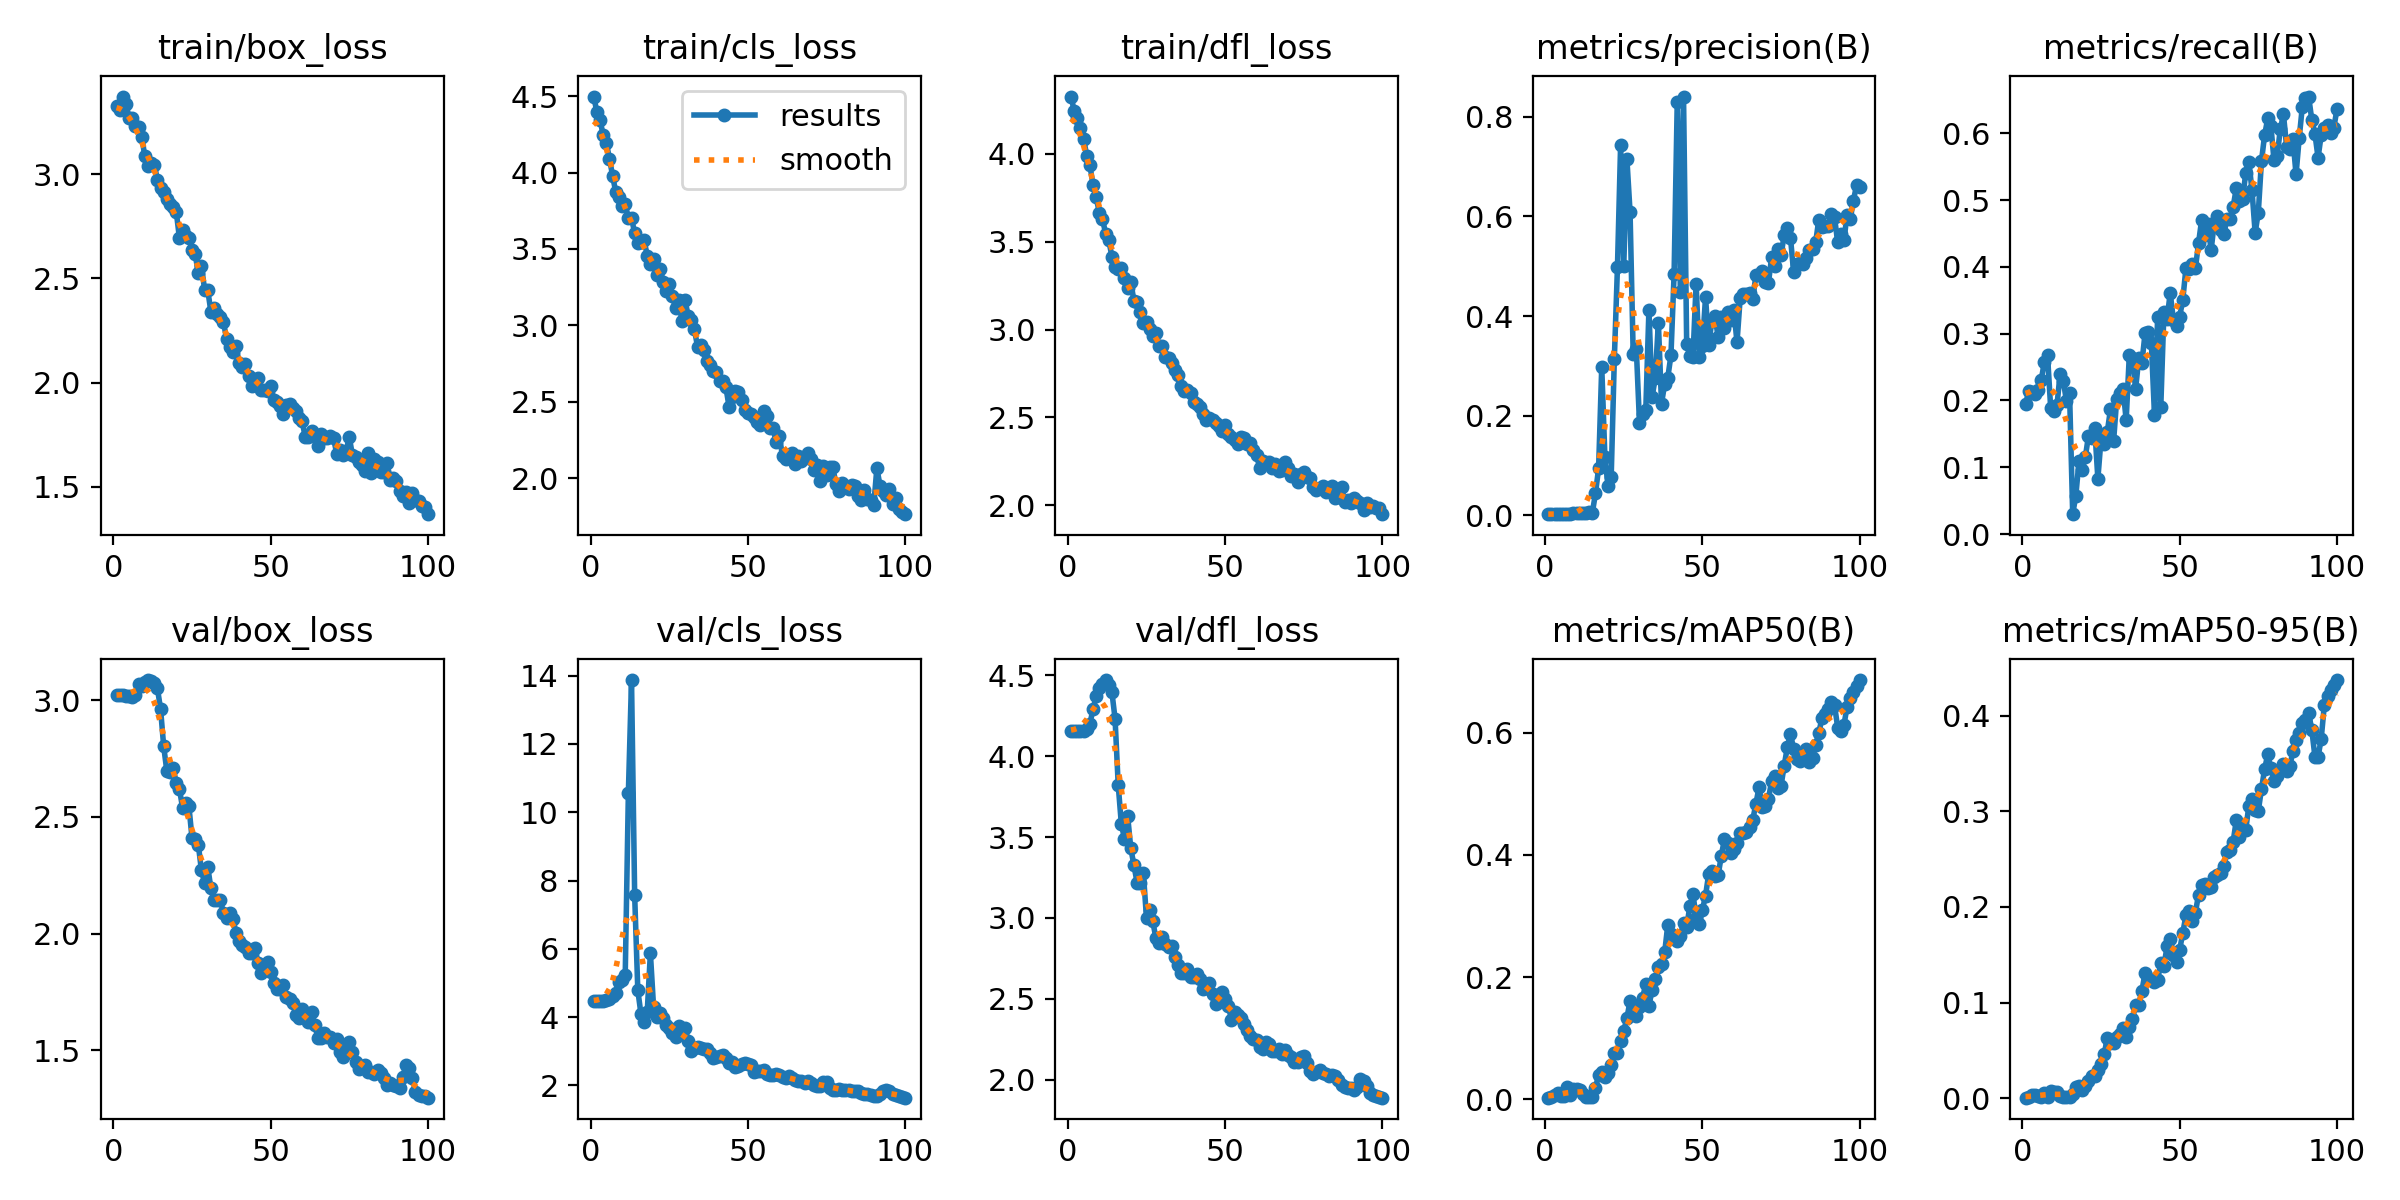

Data behind this chart, as committed beside it:
epoch, train/box_loss, train/cls_loss, train/dfl_loss, metrics/precision(B), metrics/recall(B), metrics/mAP50(B), metrics/mAP50-95(B), val/box_loss, val/cls_loss, val/dfl_loss, lr/pg0, lr/pg1, lr/pg2
1, 3.326, 4.497, 4.327, 0.00223, 0.1944, 0.00244, 0.00061, 3.023, 4.468, 4.158, 8.888e-05, 8.888e-05, 8.888e-05
2, 3.307, 4.395, 4.247, 0.00227, 0.2135, 0.00421, 0.00088, 3.023, 4.469, 4.157, 0.000187, 0.000187, 0.000187
3, 3.372, 4.341, 4.205, 0.00215, 0.2125, 0.00671, 0.00294, 3.022, 4.472, 4.156, 0.0002831, 0.0002831, 0.0002831
4, 3.336, 4.247, 4.147, 0.00208, 0.2098, 0.0093, 0.00334, 3.02, 4.478, 4.154, 0.0003773, 0.0003773, 0.0003773
5, 3.269, 4.192, 4.087, 0.00215, 0.2162, 0.00533, 0.00198, 3.017, 4.501, 4.156, 0.0004695, 0.0004695, 0.0004695
6, 3.267, 4.091, 3.99, 0.00242, 0.2308, 0.00472, 0.00154, 3.015, 4.537, 4.171, 0.0005597, 0.0005597, 0.0005597
7, 3.23, 3.977, 3.936, 0.00255, 0.2579, 0.01943, 0.00503, 3.025, 4.613, 4.201, 0.0006479, 0.0006479, 0.0006479
8, 3.224, 3.872, 3.823, 0.00285, 0.2676, 0.00704, 0.00166, 3.069, 4.721, 4.29, 0.0007342, 0.0007342, 0.0007342
9, 3.18, 3.84, 3.753, 0.00385, 0.1887, 0.0169, 0.00737, 3.061, 5.04, 4.37, 0.0008184, 0.0008184, 0.0008184
10, 3.085, 3.782, 3.666, 0.00357, 0.1836, 0.01713, 0.00668, 3.079, 5.091, 4.422, 0.0009007, 0.0009007, 0.0009007
11, 3.037, 3.792, 3.631, 0.00352, 0.1928, 0.01507, 0.0066, 3.087, 5.224, 4.449, 0.000981, 0.000981, 0.000981
12, 3.053, 3.703, 3.547, 0.00413, 0.2401, 0.0078, 0.00215, 3.082, 10.56, 4.471, 0.00099, 0.00099, 0.00099
13, 3.046, 3.704, 3.51, 0.00413, 0.2295, 0.00356, 0.00092, 3.075, 13.87, 4.443, 0.00099, 0.00099, 0.00099
14, 2.974, 3.603, 3.416, 0.00552, 0.1997, 0.00388, 0.00116, 3.052, 7.572, 4.396, 0.000979, 0.000979, 0.000979
15, 2.935, 3.538, 3.355, 0.0042, 0.2116, 0.00385, 0.00117, 2.962, 4.788, 4.233, 0.000968, 0.000968, 0.000968
16, 2.915, 3.546, 3.345, 0.04378, 0.02984, 0.01876, 0.0049, 2.802, 4.097, 3.823, 0.000957, 0.000957, 0.000957
17, 2.883, 3.556, 3.351, 0.09386, 0.05774, 0.03933, 0.01146, 2.696, 3.847, 3.58, 0.000946, 0.000946, 0.000946
18, 2.856, 3.457, 3.295, 0.298, 0.1094, 0.04499, 0.01237, 2.692, 4.158, 3.49, 0.000935, 0.000935, 0.000935
19, 2.844, 3.399, 3.238, 0.1176, 0.09637, 0.03577, 0.00884, 2.708, 5.877, 3.63, 0.000924, 0.000924, 0.000924
20, 2.818, 3.437, 3.27, 0.0582, 0.1149, 0.0433, 0.01324, 2.645, 4.312, 3.431, 0.000913, 0.000913, 0.000913
21, 2.693, 3.327, 3.165, 0.07602, 0.1466, 0.05654, 0.01771, 2.62, 4.007, 3.325, 0.000902, 0.000902, 0.000902
22, 2.73, 3.368, 3.159, 0.3136, 0.1432, 0.07613, 0.02364, 2.539, 4.134, 3.218, 0.000891, 0.000891, 0.000891
23, 2.705, 3.287, 3.103, 0.499, 0.1592, 0.07604, 0.02315, 2.559, 3.987, 3.214, 0.00088, 0.00088, 0.00088
24, 2.696, 3.224, 3.039, 0.744, 0.08293, 0.09454, 0.02936, 2.547, 3.776, 3.276, 0.000869, 0.000869, 0.000869
25, 2.636, 3.269, 3.046, 0.5007, 0.1418, 0.1119, 0.0354, 2.409, 3.675, 2.998, 0.000858, 0.000858, 0.000858
26, 2.618, 3.194, 3.006, 0.7148, 0.1347, 0.1327, 0.04626, 2.407, 3.529, 3.05, 0.000847, 0.000847, 0.000847
27, 2.524, 3.111, 2.964, 0.6087, 0.1531, 0.1608, 0.06256, 2.381, 3.424, 2.978, 0.000836, 0.000836, 0.000836
28, 2.561, 3.165, 2.98, 0.3229, 0.1865, 0.1406, 0.05731, 2.27, 3.734, 2.873, 0.000825, 0.000825, 0.000825
29, 2.446, 3.03, 2.906, 0.3331, 0.1392, 0.137, 0.05797, 2.218, 3.595, 2.846, 0.000814, 0.000814, 0.000814
30, 2.444, 3.168, 2.909, 0.1854, 0.2029, 0.151, 0.06386, 2.286, 3.69, 2.884, 0.000803, 0.000803, 0.000803
31, 2.341, 3.062, 2.843, 0.2038, 0.2107, 0.1664, 0.06752, 2.194, 3.31, 2.84, 0.000792, 0.000792, 0.000792
32, 2.36, 3.033, 2.836, 0.2108, 0.2178, 0.1885, 0.07334, 2.142, 3.021, 2.82, 0.000781, 0.000781, 0.000781
33, 2.329, 2.974, 2.812, 0.4126, 0.1707, 0.1527, 0.06362, 2.144, 3.11, 2.825, 0.00077, 0.00077, 0.00077
34, 2.314, 2.859, 2.771, 0.2373, 0.2683, 0.1787, 0.07438, 2.142, 3.128, 2.756, 0.000759, 0.000759, 0.000759
35, 2.29, 2.869, 2.745, 0.2751, 0.2631, 0.1962, 0.08306, 2.088, 3.108, 2.711, 0.000748, 0.000748, 0.000748
36, 2.209, 2.841, 2.678, 0.3866, 0.2172, 0.2168, 0.09719, 2.068, 3.056, 2.66, 0.000737, 0.000737, 0.000737
37, 2.172, 2.767, 2.649, 0.224, 0.2629, 0.2206, 0.09764, 2.086, 3.066, 2.661, 0.000726, 0.000726, 0.000726
38, 2.147, 2.739, 2.659, 0.2634, 0.2561, 0.2402, 0.1123, 2.063, 2.954, 2.682, 0.000715, 0.000715, 0.000715
39, 2.175, 2.699, 2.641, 0.2765, 0.3008, 0.2853, 0.131, 2.002, 2.818, 2.632, 0.000704, 0.000704, 0.000704
40, 2.093, 2.693, 2.59, 0.321, 0.3026, 0.2707, 0.1261, 1.969, 2.831, 2.634, 0.000693, 0.000693, 0.000693
41, 2.076, 2.634, 2.579, 0.4839, 0.286, 0.2667, 0.1236, 1.953, 2.867, 2.652, 0.000682, 0.000682, 0.000682
42, 2.091, 2.639, 2.558, 0.8298, 0.1781, 0.2591, 0.1215, 1.943, 2.893, 2.623, 0.000671, 0.000671, 0.000671
43, 2.033, 2.596, 2.517, 0.4478, 0.3248, 0.2674, 0.1236, 1.916, 2.815, 2.563, 0.0006601, 0.0006601, 0.0006601
44, 1.986, 2.469, 2.483, 0.8407, 0.1901, 0.2892, 0.1412, 1.917, 2.664, 2.564, 0.000649, 0.000649, 0.000649
45, 1.989, 2.528, 2.499, 0.3443, 0.3326, 0.2817, 0.1384, 1.938, 2.681, 2.6, 0.0006381, 0.0006381, 0.0006381
46, 2.022, 2.57, 2.487, 0.3196, 0.3221, 0.3158, 0.1588, 1.875, 2.545, 2.526, 0.000627, 0.000627, 0.000627
47, 1.965, 2.563, 2.47, 0.3176, 0.3611, 0.3362, 0.1661, 1.832, 2.568, 2.466, 0.0006161, 0.0006161, 0.0006161
48, 1.963, 2.509, 2.453, 0.4647, 0.3212, 0.2966, 0.1493, 1.843, 2.639, 2.478, 0.000605, 0.000605, 0.000605
49, 1.959, 2.449, 2.425, 0.3178, 0.3119, 0.2874, 0.1426, 1.877, 2.66, 2.544, 0.0005941, 0.0005941, 0.0005941
50, 1.985, 2.43, 2.457, 0.3407, 0.3253, 0.31, 0.1551, 1.834, 2.627, 2.497, 0.000583, 0.000583, 0.000583
51, 1.918, 2.421, 2.404, 0.4381, 0.3509, 0.3334, 0.173, 1.788, 2.591, 2.458, 0.0005721, 0.0005721, 0.0005721
52, 1.909, 2.402, 2.388, 0.3411, 0.3983, 0.3687, 0.1913, 1.763, 2.395, 2.371, 0.0005611, 0.0005611, 0.0005611
53, 1.888, 2.367, 2.372, 0.3907, 0.3971, 0.374, 0.1962, 1.763, 2.422, 2.416, 0.0005501, 0.0005501, 0.0005501
54, 1.85, 2.348, 2.347, 0.3996, 0.4045, 0.3648, 0.1858, 1.781, 2.421, 2.401, 0.0005391, 0.0005391, 0.0005391
55, 1.891, 2.439, 2.387, 0.3579, 0.3977, 0.3663, 0.1939, 1.727, 2.442, 2.38, 0.0005281, 0.0005281, 0.0005281
56, 1.898, 2.409, 2.382, 0.399, 0.4355, 0.3984, 0.2129, 1.718, 2.335, 2.344, 0.0005171, 0.0005171, 0.0005171
57, 1.879, 2.329, 2.346, 0.3753, 0.4706, 0.4256, 0.2234, 1.701, 2.308, 2.306, 0.0005061, 0.0005061, 0.0005061
58, 1.864, 2.328, 2.352, 0.4085, 0.4476, 0.4189, 0.2235, 1.652, 2.304, 2.268, 0.0004951, 0.0004951, 0.0004951
59, 1.829, 2.235, 2.313, 0.3921, 0.4641, 0.4024, 0.2194, 1.637, 2.326, 2.249, 0.0004841, 0.0004841, 0.0004841
60, 1.814, 2.277, 2.285, 0.4115, 0.4249, 0.4097, 0.2207, 1.676, 2.306, 2.247, 0.0004731, 0.0004731, 0.0004731
... 40 more rows
